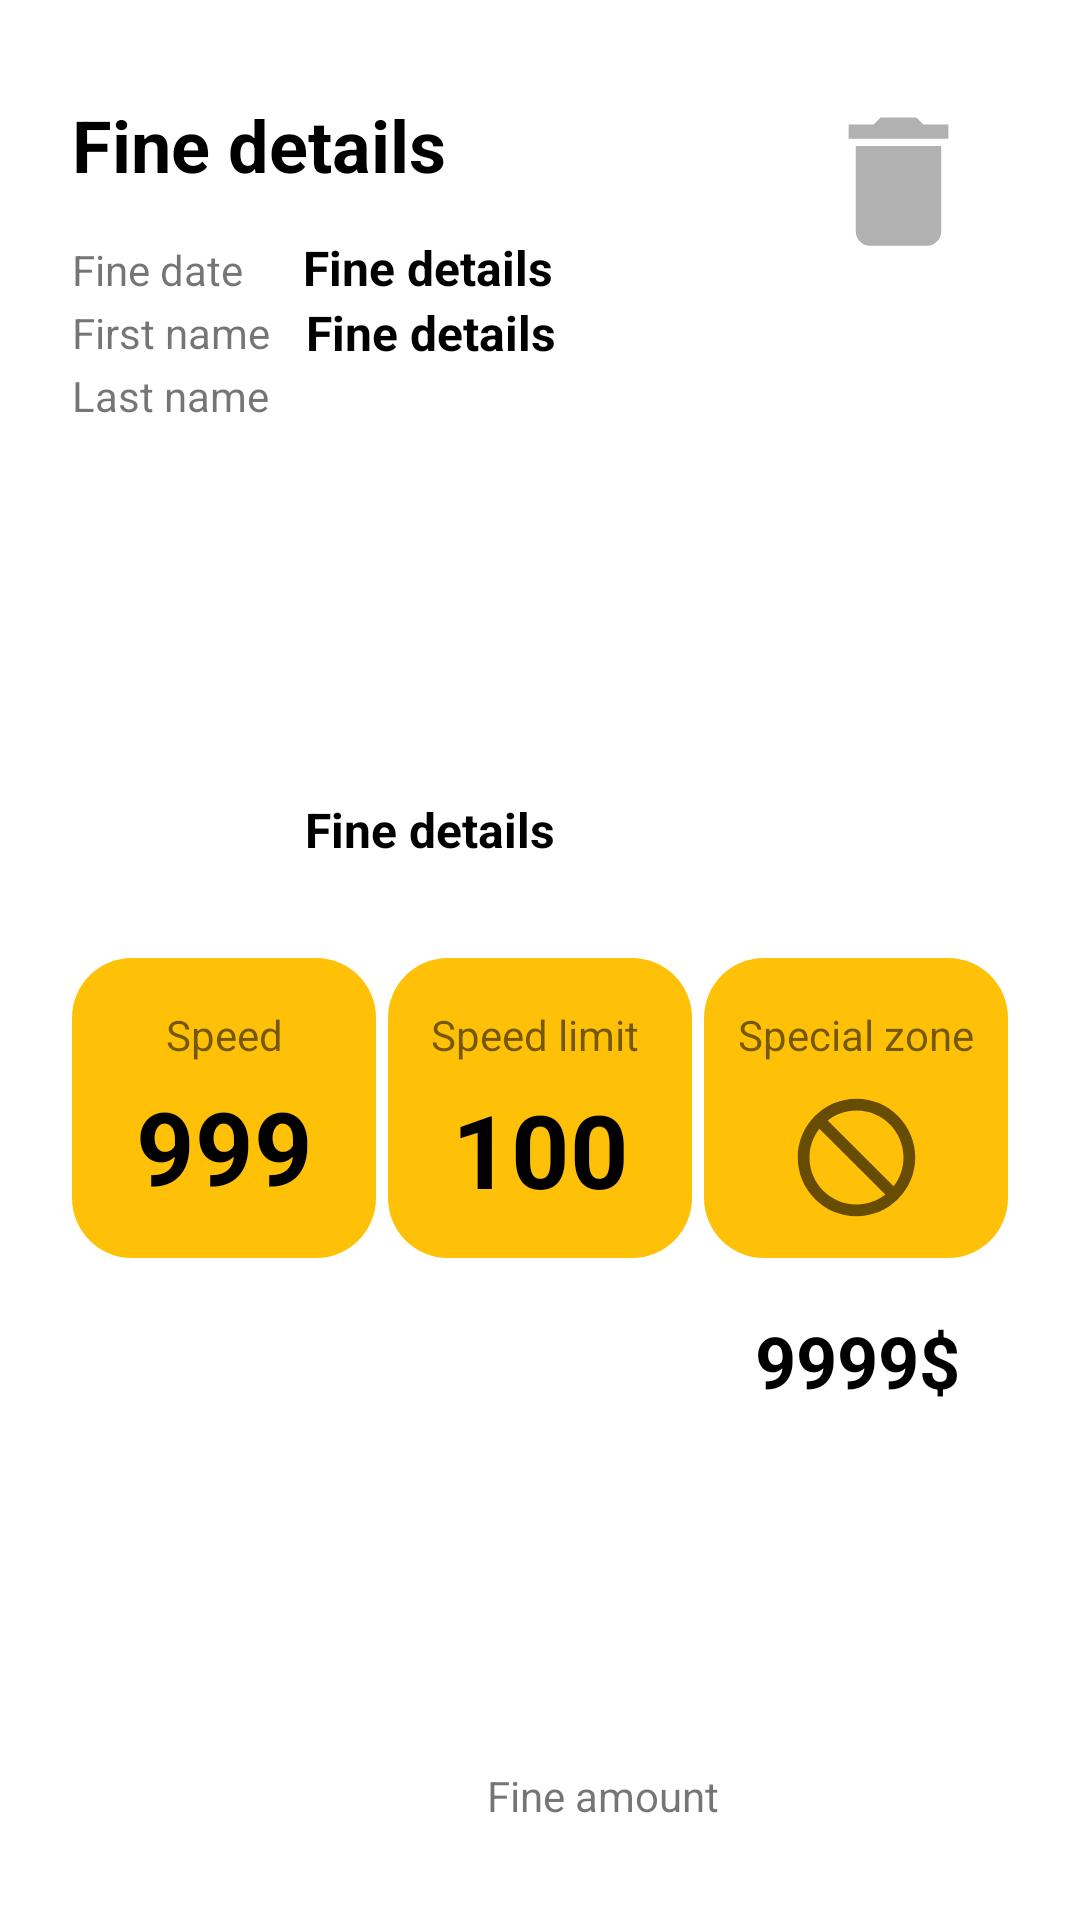

Here is an Android app screen rendered from its layout file. Give the layout XML and the strings, colors and styles it references.
<!-- AndroidManifest.xml: application theme Theme.TrafficFinesApp_Android -->
<!-- res/layout/dialog_show_details.xml -->
<?xml version="1.0" encoding="utf-8"?>
<androidx.constraintlayout.widget.ConstraintLayout xmlns:android="http://schemas.android.com/apk/res/android"
    xmlns:app="http://schemas.android.com/apk/res-auto"
    xmlns:tools="http://schemas.android.com/tools"
    android:layout_width="match_parent"
    android:layout_height="wrap_content"
    android:background="@drawable/dialog_form_backgroud">

    <androidx.appcompat.widget.AppCompatButton
        android:id="@+id/btnDeleteEntry"
        android:layout_width="57dp"
        android:layout_height="57dp"
        android:layout_marginTop="32dp"
        android:layout_marginEnd="32dp"
        android:background="@drawable/ic_delete_24"
        android:insetTop="0dp"
        android:insetBottom="0dp"
        android:textColor="@color/white"
        android:textSize="20sp"
        android:textStyle="bold"
        app:cornerRadius="0dp"
        app:layout_constraintEnd_toEndOf="parent"
        app:layout_constraintTop_toTopOf="parent" />

    <TextView
        android:id="@+id/textView"
        android:layout_width="wrap_content"
        android:layout_height="wrap_content"
        android:layout_marginStart="24dp"
        android:layout_marginTop="32dp"
        android:text="Fine details"
        android:textColor="#000000"
        android:textSize="24sp"
        android:textStyle="bold"
        app:layout_constraintStart_toStartOf="parent"
        app:layout_constraintTop_toTopOf="parent" />

    <TextView
        android:id="@+id/findedAmountTvDetailsScreenDialog"
        android:layout_width="wrap_content"
        android:layout_height="wrap_content"
        android:layout_marginTop="18dp"
        android:layout_marginEnd="40dp"
        android:text="9999$"
        android:textColor="#000000"
        android:textSize="24sp"
        android:textStyle="bold"
        app:layout_constraintEnd_toEndOf="parent"
        app:layout_constraintTop_toBottomOf="@+id/constraintLayout2" />

    <TextView
        android:id="@+id/textView14"
        android:layout_width="wrap_content"
        android:layout_height="wrap_content"
        android:layout_marginStart="188dp"
        android:layout_marginEnd="38dp"
        android:layout_marginBottom="32dp"
        android:text="Fine amount"
        app:layout_constraintBottom_toBottomOf="parent"
        app:layout_constraintEnd_toStartOf="@+id/findedAmountTvDetailsScreenDialog"
        app:layout_constraintStart_toStartOf="parent" />

    <TextView
        android:id="@+id/dateTvDetailsScreen"
        android:layout_width="wrap_content"
        android:layout_height="wrap_content"
        android:layout_marginStart="20dp"
        android:layout_marginTop="14dp"
        android:text="Fine details"
        android:textColor="#000000"
        android:textSize="16sp"
        android:textStyle="bold"
        app:layout_constraintStart_toEndOf="@+id/textView16"
        app:layout_constraintTop_toBottomOf="@+id/textView" />

    <TextView
        android:id="@+id/firsNameTvDetailsScreenDialog"
        android:layout_width="wrap_content"
        android:layout_height="wrap_content"
        android:layout_marginStart="12dp"
        android:text="Fine details"
        android:textColor="#000000"
        android:textSize="16sp"
        android:textStyle="bold"
        app:layout_constraintStart_toEndOf="@+id/textView7"
        app:layout_constraintTop_toBottomOf="@+id/dateTvDetailsScreen" />

    <TextView
        android:id="@+id/textView7"
        android:layout_width="wrap_content"
        android:layout_height="wrap_content"
        android:layout_marginStart="24dp"
        android:layout_marginTop="2dp"
        android:text="First name"
        app:layout_constraintStart_toStartOf="parent"
        app:layout_constraintTop_toBottomOf="@+id/textView16" />

    <TextView
        android:id="@+id/lastNameTvDetailsScreen"
        android:layout_width="wrap_content"
        android:layout_height="wrap_content"
        android:layout_marginStart="12dp"
        android:layout_marginBottom="32dp"
        android:text="Fine details"
        android:textColor="#000000"
        android:textSize="16sp"
        android:textStyle="bold"
        app:layout_constraintBottom_toTopOf="@+id/constraintLayout"
        app:layout_constraintStart_toEndOf="@+id/textView9" />

    <TextView
        android:id="@+id/textView9"
        android:layout_width="wrap_content"
        android:layout_height="wrap_content"
        android:layout_marginStart="24dp"
        android:layout_marginTop="2dp"
        android:text="Last name"
        app:layout_constraintStart_toStartOf="parent"
        app:layout_constraintTop_toBottomOf="@+id/textView7" />

    <TextView
        android:id="@+id/textView16"
        android:layout_width="wrap_content"
        android:layout_height="wrap_content"
        android:layout_marginStart="24dp"
        android:layout_marginTop="16dp"
        android:text="Fine date"
        app:layout_constraintStart_toStartOf="parent"
        app:layout_constraintTop_toBottomOf="@+id/textView" />

    <androidx.constraintlayout.widget.ConstraintLayout
        android:id="@+id/constraintLayout"
        android:layout_width="0dp"
        android:layout_height="100dp"
        android:layout_marginStart="24dp"
        android:layout_marginTop="32dp"
        android:layout_marginEnd="2dp"
        android:layout_marginBottom="24dp"
        android:background="@drawable/view_container"
        app:layout_constraintBottom_toTopOf="@+id/textView14"
        app:layout_constraintEnd_toStartOf="@+id/bac"
        app:layout_constraintHorizontal_bias="0.5"
        app:layout_constraintHorizontal_chainStyle="packed"
        app:layout_constraintStart_toStartOf="parent"
        app:layout_constraintTop_toBottomOf="@+id/textView9">

        <TextView
            android:id="@+id/textView12"
            android:layout_width="60dp"
            android:layout_height="wrap_content"
            android:layout_marginTop="16dp"
            android:text="Speed"
            android:textAlignment="center"
            app:layout_constraintEnd_toEndOf="parent"
            app:layout_constraintStart_toStartOf="parent"
            app:layout_constraintTop_toTopOf="parent" />

        <TextView
            android:id="@+id/speedTvDetailsScreenDialog"
            android:layout_width="60dp"
            android:layout_height="0dp"
            android:layout_marginTop="5dp"
            android:layout_marginBottom="8dp"
            android:text="999"
            android:textAlignment="center"
            android:textColor="#000000"
            android:textSize="34sp"
            android:textStyle="bold"
            app:layout_constraintBottom_toBottomOf="parent"
            app:layout_constraintEnd_toEndOf="parent"
            app:layout_constraintStart_toStartOf="parent"
            app:layout_constraintTop_toBottomOf="@+id/textView12" />
    </androidx.constraintlayout.widget.ConstraintLayout>

    <androidx.constraintlayout.widget.ConstraintLayout
        android:id="@+id/bac"
        android:layout_width="0dp"
        android:layout_height="0dp"
        android:layout_marginStart="2dp"
        android:layout_marginEnd="2dp"
        android:background="@drawable/view_container"
        app:layout_constraintBottom_toBottomOf="@+id/constraintLayout"
        app:layout_constraintEnd_toStartOf="@+id/constraintLayout2"
        app:layout_constraintHorizontal_bias="0.5"
        app:layout_constraintStart_toEndOf="@+id/constraintLayout"
        app:layout_constraintTop_toTopOf="@+id/constraintLayout">

        <TextView
            android:id="@+id/textView13"
            android:layout_width="wrap_content"
            android:layout_height="wrap_content"
            android:layout_marginTop="16dp"
            android:text="Speed limit "
            android:textSize="14sp"
            app:layout_constraintEnd_toEndOf="parent"
            app:layout_constraintStart_toStartOf="parent"
            app:layout_constraintTop_toTopOf="parent" />

        <TextView
            android:id="@+id/speedLimitZoneTvDetailsScreenDialog"
            android:layout_width="wrap_content"
            android:layout_height="wrap_content"
            android:layout_marginBottom="8dp"
            android:text="100"
            android:textColor="#000000"
            android:textSize="34sp"
            android:textStyle="bold"
            app:layout_constraintBottom_toBottomOf="parent"
            app:layout_constraintEnd_toEndOf="parent"
            app:layout_constraintStart_toStartOf="parent"
            app:layout_constraintTop_toBottomOf="@+id/textView13" />
    </androidx.constraintlayout.widget.ConstraintLayout>

    <androidx.constraintlayout.widget.ConstraintLayout
        android:id="@+id/constraintLayout2"
        android:layout_width="0dp"
        android:layout_height="0dp"
        android:layout_marginStart="2dp"
        android:layout_marginEnd="24dp"
        android:background="@drawable/view_container"
        app:layout_constraintBottom_toBottomOf="@+id/bac"
        app:layout_constraintEnd_toEndOf="parent"
        app:layout_constraintHorizontal_bias="0.5"
        app:layout_constraintStart_toEndOf="@+id/bac"
        app:layout_constraintTop_toTopOf="@+id/bac">

        <ImageView
            android:id="@+id/imgViewIsSchoolOrConstructionZone"
            android:layout_width="0dp"
            android:layout_height="0dp"
            android:layout_gravity="center"
            android:layout_marginStart="24dp"
            android:layout_marginTop="8dp"
            android:layout_marginEnd="24dp"
            android:layout_marginBottom="10dp"
            android:foregroundTint="#E91E63"
            app:layout_constraintBottom_toBottomOf="parent"
            app:layout_constraintEnd_toEndOf="parent"
            app:layout_constraintStart_toStartOf="parent"
            app:layout_constraintTop_toBottomOf="@+id/textView22"
            app:srcCompat="@drawable/ic_not_special_zone_24" />

        <TextView
            android:id="@+id/textView22"
            android:layout_width="wrap_content"
            android:layout_height="wrap_content"
            android:layout_marginTop="16dp"
            android:text="Special zone"
            app:layout_constraintEnd_toEndOf="parent"
            app:layout_constraintStart_toStartOf="parent"
            app:layout_constraintTop_toTopOf="parent" />
    </androidx.constraintlayout.widget.ConstraintLayout>

</androidx.constraintlayout.widget.ConstraintLayout>
<!-- resources referenced by this layout -->
<resources>
  <!-- drawable dialog_form_backgroud (drawable) -->
  <?xml version="1.0" encoding="utf-8"?>
  <shape xmlns:android="http://schemas.android.com/apk/res/android">
      <solid android:color="#FFFFFF"></solid>
      <corners android:radius="40dp"></corners>
  
  </shape>
  <!-- drawable ic_delete_24 (drawable) -->
  <vector xmlns:android="http://schemas.android.com/apk/res/android"
      android:width="24dp"
      android:height="24dp"
      android:viewportWidth="24"
      android:viewportHeight="24"
      android:tint="#B1B1B1">
    <path
        android:fillColor="#2196F3"
        android:pathData="M6,19c0,1.1 0.9,2 2,2h8c1.1,0 2,-0.9 2,-2V7H6v12zM19,4h-3.5l-1,-1h-5l-1,1H5v2h14V4z"/>
  </vector>
  <!-- drawable ic_not_special_zone_24 (drawable) -->
  <vector xmlns:android="http://schemas.android.com/apk/res/android"
      android:width="34dp"
      android:height="34dp"
      android:viewportWidth="24"
      android:viewportHeight="24"
      android:tint="?attr/colorControlNormal">
    <path
        android:fillColor="#000000"
        android:pathData="M12,2C6.48,2 2,6.48 2,12s4.48,10 10,10 10,-4.48 10,-10S17.52,2 12,2zM12,20c-4.42,0 -8,-3.58 -8,-8 0,-1.85 0.63,-3.55 1.69,-4.9L16.9,18.31C15.55,19.37 13.85,20 12,20zM18.31,16.9L7.1,5.69C8.45,4.63 10.15,4 12,4c4.42,0 8,3.58 8,8 0,1.85 -0.63,3.55 -1.69,4.9z"/>
  </vector>
  <!-- drawable view_container (drawable) -->
  <?xml version="1.0" encoding="utf-8"?>
  <shape xmlns:android="http://schemas.android.com/apk/res/android">
      <solid android:color="#FFC107"></solid>
      <corners android:radius="20dp"></corners>
  
  </shape>
  <style name="Theme.TrafficFinesApp_Android" parent="Theme.MaterialComponents.Light.NoActionBar">
          
          <item name="colorPrimary">@color/purple_500</item>
          <item name="colorPrimaryVariant">@color/purple_700</item>
          <item name="colorOnPrimary">@color/white</item>
          
          <item name="colorSecondary">@color/teal_200</item>
          <item name="colorSecondaryVariant">@color/teal_700</item>
          <item name="colorOnSecondary">@color/black</item>
          
          <item name="android:statusBarColor" tools:targetApi="l">?attr/colorPrimaryVariant</item>
          
      </style>
  <!-- not gathered from this repository: default colours our renderer supplied (Android Studio template values) -->
  <color name="purple_500">#FF6200EE</color>
  <color name="purple_700">#FF3700B3</color>
  <color name="teal_200">#FF03DAC5</color>
  <color name="teal_700">#FF018786</color>
  <color name="black">#FF000000</color>
  <color name="white">#FFFFFFFF</color>
</resources>
